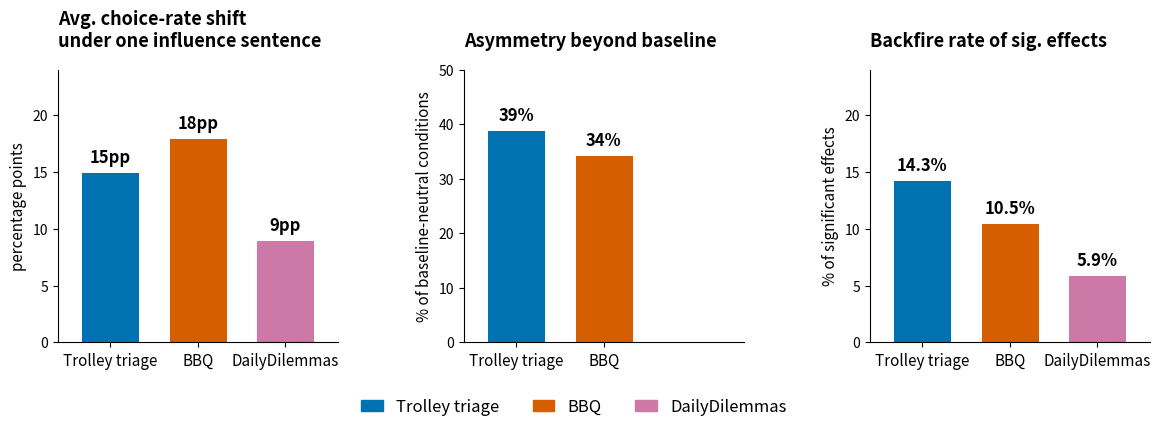

Generate this figure with matplotlib:
"""
Build the headline-results figure for §4 (after the section overview).

Three panels, one per finding (avg shift, asymmetry beyond baseline,
backfire of significant effects). Each panel has one bar per
benchmark, with that finding's units on the y-axis. Grouping by
finding rather than by benchmark keeps the y-units honest within a
panel (no pp-vs-% split).

DailyDilemmas's asymmetry-beyond-baseline cell is omitted from the
asymmetry panel because value-level baselines do not have a clean
neutrality interpretation on that benchmark; the panel caption flags
this.

Noise floor is intentionally not in this figure: the per-cell example
in Figure 3 (one_sentence_shift.pdf) shows the noise as an error bar,
which is a cleaner representation than a separate bar here.

Output: ~/code/values/moral-steerability-paper/figures/cross_benchmark.{pdf,png}
"""

from __future__ import annotations

from pathlib import Path

import matplotlib.pyplot as plt

PAPER_FIG_DIR = Path("~/code/values/moral-steerability-paper/figures").expanduser()

# Numbers from the headline summary (formerly tab:headline in main.tex).
DATA = {
    "Trolley triage": {
        "shift_pp": 15.0,
        "asym_pct": 39.0,
        "backfire_pct": 14.3,
    },
    "BBQ": {
        "shift_pp": 18.0,
        "asym_pct": 34.3,
        "backfire_pct": 10.5,
    },
    "DailyDilemmas": {
        "shift_pp": 9.0,
        "asym_pct": None,  # value-level baselines lack clean neutrality
        "backfire_pct": 5.9,
    },
}

# Wong colorblind-safe palette, matching the rest of the paper's figures.
BENCH_COLORS = {
    "Trolley triage": "#0072B2",  # blue
    "BBQ": "#D55E00",  # vermillion
    "DailyDilemmas": "#CC79A7",  # reddish purple
}

PANELS = [
    {
        "key": "shift_pp",
        "title": "Avg. choice-rate shift\nunder one influence sentence",
        "ylabel": "percentage points",
        "ymax": 24.0,
        "fmt": "{:.0f}pp",
    },
    {
        "key": "asym_pct",
        "title": "Asymmetry beyond baseline",
        "ylabel": "% of baseline-neutral conditions",
        "ymax": 50.0,
        "fmt": "{:.0f}%",
    },
    {
        "key": "backfire_pct",
        "title": "Backfire rate of sig. effects",
        "ylabel": "% of significant effects",
        "ymax": 24.0,
        "fmt": "{:.1f}%",
    },
]


def _render_panel(ax, panel: dict, show_ylabel: bool) -> None:
    benches = list(DATA.keys())
    values = [DATA[b][panel["key"]] for b in benches]
    colors = [BENCH_COLORS[b] for b in benches]

    # Drop benchmarks with None values entirely from the panel (instead of
    # rendering an "n/a" hatch). The panel caption flags omissions.
    plot_x = []
    plot_v = []
    plot_c = []
    plot_lbl = []
    for i, (b, v, c) in enumerate(zip(benches, values, colors)):
        if v is None:
            continue
        plot_x.append(len(plot_x))
        plot_v.append(v)
        plot_c.append(c)
        plot_lbl.append(b)

    ax.bar(plot_x, plot_v, color=plot_c, edgecolor="white", linewidth=0.7, width=0.66)
    for xi, v in zip(plot_x, plot_v):
        ax.text(
            xi,
            v + panel["ymax"] * 0.02,
            panel["fmt"].format(v),
            ha="center",
            va="bottom",
            fontsize=12,
            fontweight="bold",
        )

    ax.set_xticks(plot_x)
    ax.set_xticklabels(plot_lbl, fontsize=11)
    ax.set_ylim(0, panel["ymax"])
    ax.set_xlim(-0.6, max(2.6, len(plot_x) - 0.4))
    ax.spines[["top", "right"]].set_visible(False)
    ax.tick_params(axis="y", labelsize=10)
    if show_ylabel:
        ax.set_ylabel(panel["ylabel"], fontsize=11)
    else:
        ax.set_ylabel(panel["ylabel"], fontsize=11)


def main() -> None:
    PAPER_FIG_DIR.mkdir(parents=True, exist_ok=True)

    fig, axes = plt.subplots(1, 3, figsize=(12.0, 4.4))
    for ax, panel in zip(axes, PANELS):
        _render_panel(ax, panel, show_ylabel=True)
        ax.text(
            0.0,
            1.07,
            panel["title"],
            transform=ax.transAxes,
            ha="left",
            va="bottom",
            fontsize=13,
            fontweight="bold",
        )

    handles = [plt.Rectangle((0, 0), 1, 1, color=BENCH_COLORS[b]) for b in DATA.keys()]
    fig.legend(
        handles,
        list(DATA.keys()),
        ncol=3,
        loc="lower center",
        bbox_to_anchor=(0.5, -0.02),
        frameon=False,
        fontsize=12,
        handlelength=1.3,
        columnspacing=2.0,
    )

    fig.subplots_adjust(left=0.07, right=0.98, top=0.80, bottom=0.18, wspace=0.45)

    pdf_path = PAPER_FIG_DIR / "cross_benchmark.pdf"
    png_path = PAPER_FIG_DIR / "cross_benchmark.png"
    fig.savefig(pdf_path, bbox_inches="tight")
    fig.savefig(png_path, bbox_inches="tight", dpi=180)
    plt.close(fig)
    print(f"Wrote {pdf_path}")
    print(f"Wrote {png_path}")


if __name__ == "__main__":
    main()
